Run: headless pygame with SDL's dummy video driver; simulated clock (each Clock.tick advances the game by its frame time, no real sleeping); random seed 0; keys injected as events and as key.get_pressed() state; no mouse input.
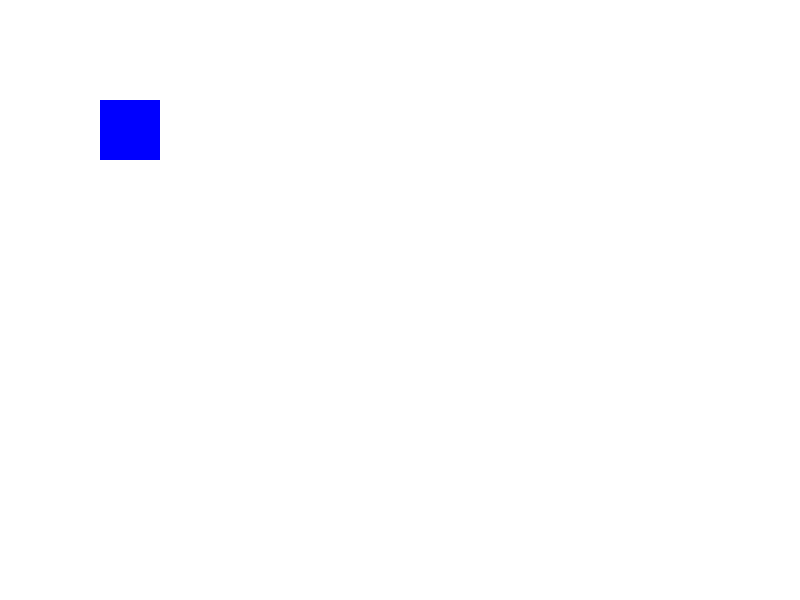
Frame 1 of 4 · flips 1–60 · no input
Frame 2 of 4 · flips 61–180 · tapped SPACE, RETURN · held RIGHT (→), D · screen unchanged from frame 1, image omitted
Frame 3 of 4 · flips 181–300 · held DOWN (↓), S · screen unchanged from frame 2, image omitted
Frame 4 of 4 · flips 301–420 · held LEFT (←), A, UP (↑), W · screen unchanged from frame 3, image omitted

The pygame program that drew these frames:

import pygame
import sys

# pygame 초기화
pygame.init()

# 화면 크기 설정
screen = pygame.display.set_mode((800, 600))
pygame.display.set_caption("Simple Game")

# 색상 정의 (RGB 값)
WHITE = (255, 255, 255)
BLUE = (0, 0, 255)

# 게임 루프
running = True
while running:
    # 이벤트 처리
    for event in pygame.event.get():
        if event.type == pygame.QUIT:
            running = False
        if event.type == pygame.KEYDOWN:
            if event.key == pygame.K_SPACE:  # 스페이스바를 눌렀을 때
                print("Spacebar pressed!")

    # 화면을 흰색으로 채움
    screen.fill(WHITE)

    # 파란색 사각형 그리기
    pygame.draw.rect(screen, BLUE, (100, 100, 60, 60))

    # 화면 업데이트
    pygame.display.flip()

# pygame 종료
pygame.quit()
sys.exit()
